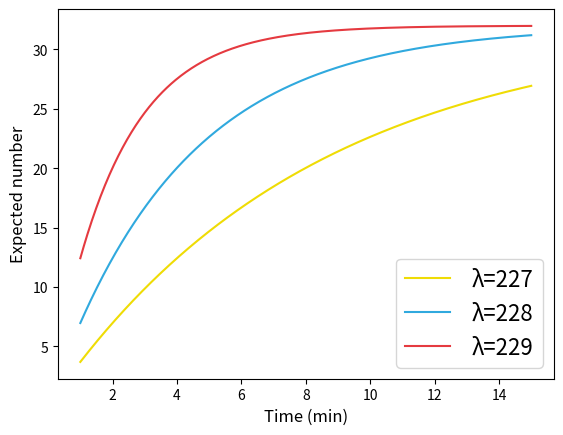

Recreate this plot in Python.
from collections import defaultdict
import matplotlib.pyplot as plt
import os
from matplotlib.ticker import ScalarFormatter
from scipy.stats import geom
import numpy as np

fig, ax = plt.subplots()
lenOfHash = 256
hashPow = 2200000*60    # hash number per min
lam = [227,228,229]      # larger lam means larger difficulty
committeeNumber = 32
pointNumber = 2<<8
minX=1
maxX=15
x = np.linspace(minX,maxX,pointNumber)   # x from 1 min to 10 min
colors = ["#EFDC05","#30A9DE","#E53A40"]
# 227
for lm,c in zip(lam,colors):
    p = 1/(2<<(lenOfHash-lm))
    y = geom.cdf(x*hashPow, p) * committeeNumber
    print(geom.cdf(x*hashPow,p))
    ax.plot(x, y, label="\u03BB="+str(lm),c=c)


ax.set_ylabel('Expected number', fontsize="12")
ax.set_xlabel('Time (min)', fontsize="12")
ax.legend(loc='lower right',prop={"size":16},handletextpad=1)
plt.show()
